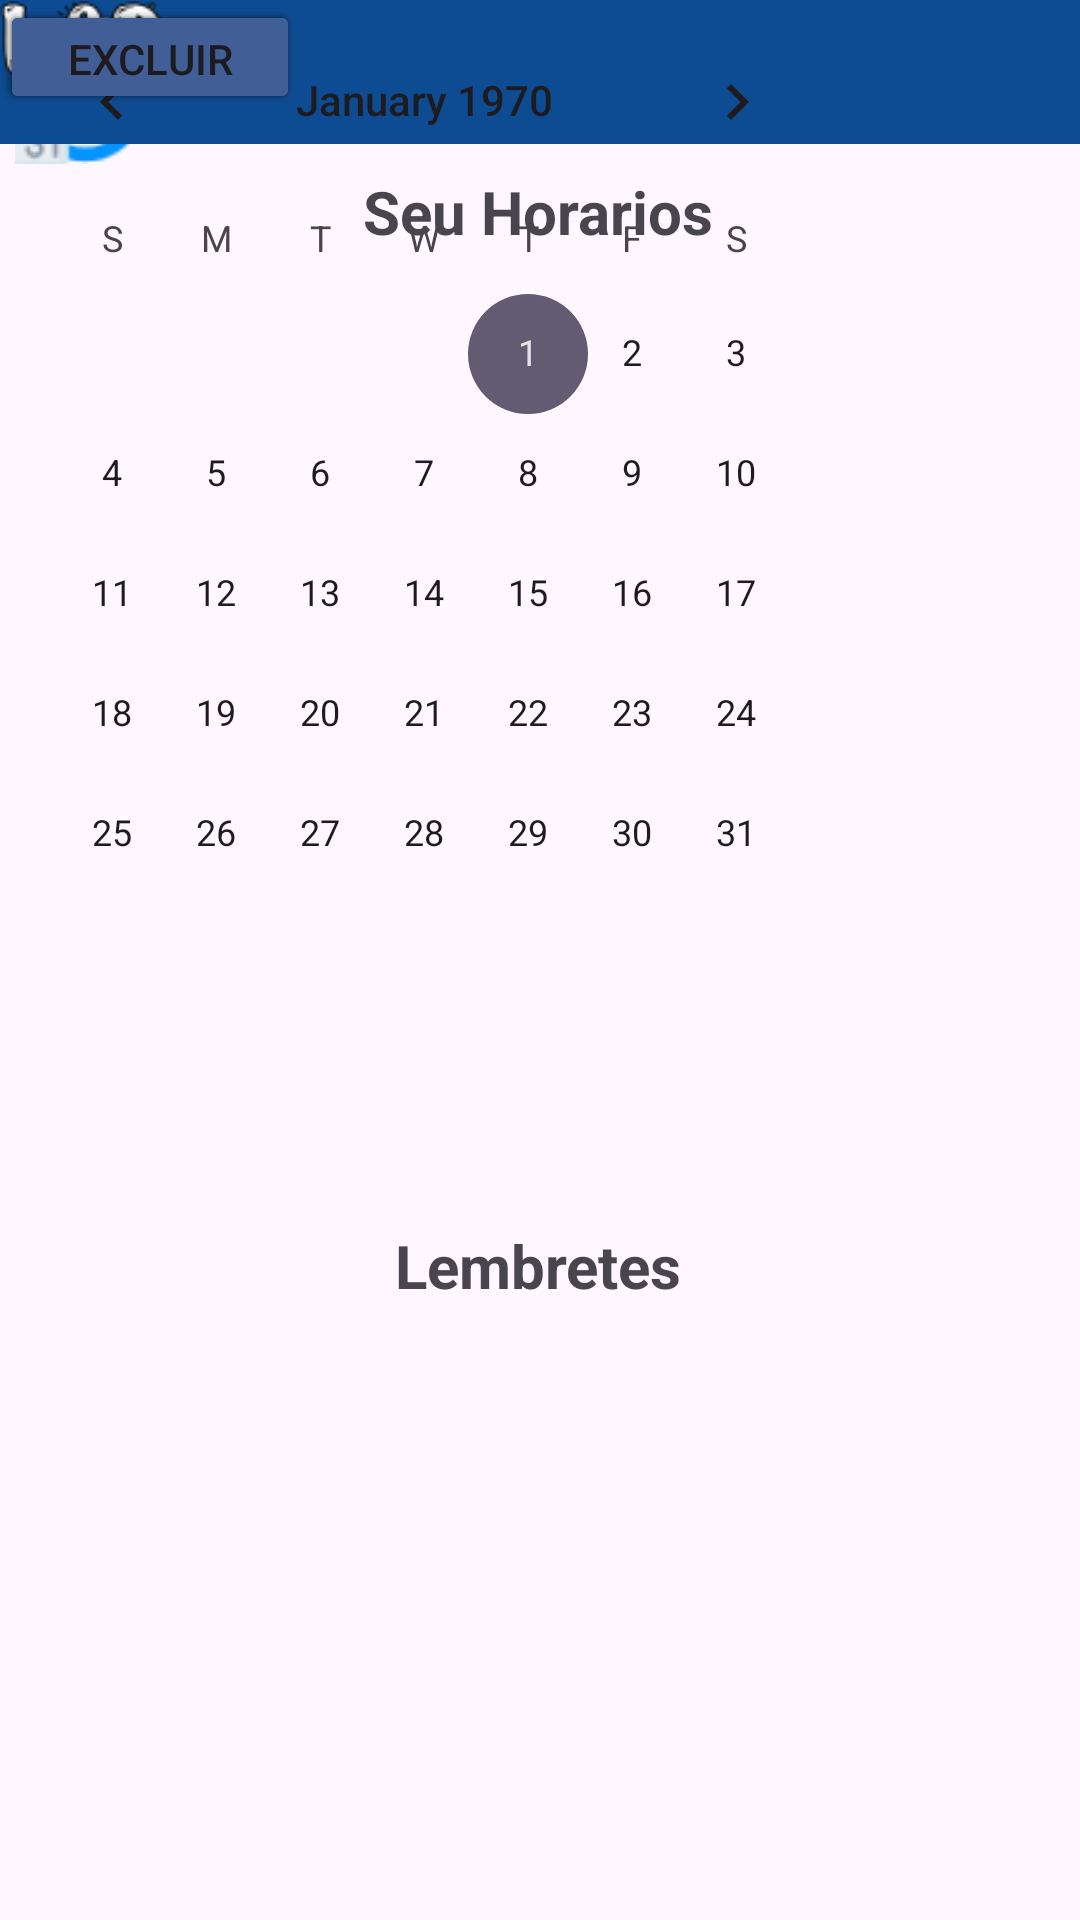

Android layout source for this screen:
<!-- AndroidManifest.xml: application theme Theme.LADAPP -->
<!-- res/layout/activity_horario2.xml -->
<?xml version="1.0" encoding="utf-8"?>
<androidx.constraintlayout.widget.ConstraintLayout xmlns:android="http://schemas.android.com/apk/res/android"
    xmlns:app="http://schemas.android.com/apk/res-auto"
    xmlns:tools="http://schemas.android.com/tools"
    android:layout_width="match_parent"
    android:layout_height="match_parent"
    tools:context=".horarios2">

    <ImageButton
        android:id="@+id/imageButton11"
        android:layout_width="46dp"
        android:layout_height="42dp"
        android:background="@drawable/border"
        android:backgroundTint="#FFFFFF"
        app:srcCompat="@drawable/checklist"
        tools:layout_editor_absoluteX="103dp"
        tools:layout_editor_absoluteY="732dp" />

    <ImageButton
        android:id="@+id/imageButton12"
        android:layout_width="45dp"
        android:layout_height="49dp"
        android:background="@drawable/border"
        android:backgroundTint="#E6FFFFFF"
        android:backgroundTintMode="screen"
        app:srcCompat="@drawable/home"
        tools:layout_editor_absoluteX="19dp"
        tools:layout_editor_absoluteY="725dp" />

    <ImageButton
        android:id="@+id/imageButton13"
        android:layout_width="41dp"
        android:layout_height="38dp"
        android:background="@drawable/border"
        android:backgroundTint="#FFFFFF"
        app:srcCompat="@drawable/cooking"
        tools:layout_editor_absoluteX="275dp"
        tools:layout_editor_absoluteY="732dp" />

    <ImageButton
        android:id="@+id/imageButton14"
        android:layout_width="64dp"
        android:layout_height="59dp"
        android:background="@drawable/border"
        android:backgroundTint="#FFFFFF"
        app:srcCompat="@drawable/daily_routine__2_"
        tools:layout_editor_absoluteX="178dp"
        tools:layout_editor_absoluteY="715dp" />

    <ImageButton
        android:id="@+id/imageButton15"
        android:layout_width="50dp"
        android:layout_height="45dp"
        android:background="@drawable/border"
        android:backgroundTint="#FFFFFF"
        app:srcCompat="@drawable/broom"
        tools:layout_editor_absoluteX="344dp"
        tools:layout_editor_absoluteY="729dp" />

    <androidx.appcompat.widget.Toolbar
        android:id="@+id/toolbar3"
        android:layout_width="414dp"
        android:layout_height="48dp"
        android:background="#0D4C92"
        android:minHeight="?attr/actionBarSize"
        android:theme="?attr/actionBarTheme"
        tools:layout_editor_absoluteX="-2dp"
        tools:layout_editor_absoluteY="-6dp" />

    <ImageView
        android:id="@+id/imageView"
        android:layout_width="71dp"
        android:layout_height="29dp"
        app:srcCompat="@drawable/terminando_anima__o_20240305084214_6"
        tools:layout_editor_absoluteX="125dp"
        tools:layout_editor_absoluteY="6dp" />

    <ImageView
        android:id="@+id/imageView6"
        android:layout_width="55dp"
        android:layout_height="26dp"
        app:srcCompat="@drawable/terminando_anima__o_20240305084214_5"
        tools:layout_editor_absoluteX="178dp"
        tools:layout_editor_absoluteY="6dp" />

    <Button
        android:id="@+id/button7"
        android:layout_width="99dp"
        android:layout_height="37dp"
        android:backgroundTint="#415E96"
        android:text="Editar"
        tools:layout_editor_absoluteX="236dp"
        tools:layout_editor_absoluteY="613dp" />

    <Button
        android:id="@+id/button10"
        android:layout_width="99dp"
        android:layout_height="37dp"
        android:backgroundTint="#415E96"
        android:text="Editar"
        tools:layout_editor_absoluteX="236dp"
        tools:layout_editor_absoluteY="401dp" />

    <TextView
        android:id="@+id/textView2"
        android:layout_width="wrap_content"
        android:layout_height="wrap_content"
        android:text="Seu Horarios"
        android:textSize="20sp"
        android:textStyle="bold"
        app:layout_constraintBottom_toBottomOf="parent"
        app:layout_constraintEnd_toEndOf="parent"
        app:layout_constraintHorizontal_bias="0.498"
        app:layout_constraintStart_toStartOf="parent"
        app:layout_constraintTop_toTopOf="parent"
        app:layout_constraintVertical_bias="0.093" />

    <TextView
        android:id="@+id/textView9"
        android:layout_width="wrap_content"
        android:layout_height="wrap_content"
        android:text="Lembretes"
        android:textSize="20sp"
        android:textStyle="bold"
        app:layout_constraintBottom_toBottomOf="parent"
        app:layout_constraintEnd_toEndOf="parent"
        app:layout_constraintHorizontal_bias="0.498"
        app:layout_constraintStart_toStartOf="parent"
        app:layout_constraintTop_toTopOf="parent"
        app:layout_constraintVertical_bias="0.666" />

    <Button
        android:id="@+id/button8"
        android:layout_width="100dp"
        android:layout_height="38dp"
        android:backgroundTint="#415E96"
        android:text="Excluir"
        tools:layout_editor_absoluteX="89dp"
        tools:layout_editor_absoluteY="613dp" />

    <Button
        android:id="@+id/button6"
        android:layout_width="100dp"
        android:layout_height="38dp"
        android:backgroundTint="#415E96"
        android:text="Excluir"
        tools:layout_editor_absoluteX="89dp"
        tools:layout_editor_absoluteY="400dp" />

    <CalendarView
        android:id="@+id/calendarView"
        android:layout_width="283dp"
        android:layout_height="298dp"
        android:maxDate="31/12/9020"
        android:minDate="31/12/1780"
        tools:layout_editor_absoluteX="64dp"
        tools:layout_editor_absoluteY="93dp" />

    <com.google.android.material.chip.ChipGroup
        android:layout_width="wrap_content"
        android:layout_height="wrap_content"
        app:singleLine="true"
        app:singleSelection="false"
        tools:layout_editor_absoluteX="133dp"
        tools:layout_editor_absoluteY="438dp">

    </com.google.android.material.chip.ChipGroup>

    <ListView
        android:layout_width="331dp"
        android:layout_height="104dp"
        android:listSelector="@android:drawable/list_selector_background"
        tools:layout_editor_absoluteX="40dp"
        tools:layout_editor_absoluteY="496dp"
        tools:listitem="@android:layout/simple_list_item_1" />

    <androidx.constraintlayout.widget.Guideline
        android:id="@+id/guideline3"
        android:layout_width="wrap_content"
        android:layout_height="wrap_content"
        android:orientation="horizontal"
        app:layout_constraintGuide_end="73dp" />

    <ScrollView
        android:layout_width="16dp"
        android:layout_height="136dp"
        tools:layout_editor_absoluteX="394dp"
        tools:layout_editor_absoluteY="70dp">

        <LinearLayout
            android:layout_width="match_parent"
            android:layout_height="wrap_content"
            android:orientation="vertical" />
    </ScrollView>

</androidx.constraintlayout.widget.ConstraintLayout>
<!-- resources referenced by this layout -->
<resources>
  <!-- drawable broom: png bitmap (drawable, 3027 bytes) -->
  <!-- drawable checklist: png bitmap (drawable, 2288 bytes) -->
  <!-- drawable cooking: png bitmap (drawable, 2457 bytes) -->
  <!-- drawable daily_routine__2_: png bitmap (drawable, 2810 bytes) -->
  <!-- drawable home: png bitmap (drawable, 2865 bytes) -->
  <!-- drawable terminando_anima__o_20240305084214_5: png bitmap (drawable, 2741 bytes) -->
  <!-- drawable terminando_anima__o_20240305084214_6: png bitmap (drawable, 3469 bytes) -->
  <style name="Theme.LADAPP" parent="Base.Theme.LADAPP" />
  <style name="Base.Theme.LADAPP" parent="Theme.Material3.DayNight.NoActionBar">
          
          
      </style>
</resources>
